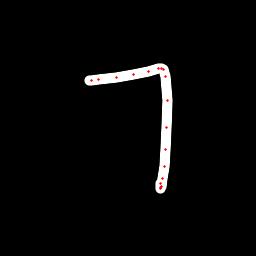

Source data for this figure (header and first rows):
x, y, hover, eod
89.92, 80.09, 0.0, 0.0
91.92, 80.21, 0.0, 0.0
98.76, 79.68, 0.0, 0.0
116.2, 77.97, 0.0, 0.0
133.8, 74.32, 0.0, 0.0
149, 71.07, 0.0, 0.0
158.2, 68.83, 0.0, 0.0
161.2, 68.43, 0.0, 0.0
163.6, 69.18, 0.0, 0.0
165.7, 76.06, 0.0, 0.0
167.3, 100.6, 0.0, 0.0
166.8, 127.5, 0.0, 0.0
165.8, 149.4, 0.0, 0.0
164.8, 166.7, 0.0, 0.0
162.9, 178.6, 0.0, 0.0
161.3, 186.2, 0.0, 0.0
160.6, 188.5, 0.0, 0.0
160.3, 187.8, 0.0, 0.0
160.4, 183.4, 0.0, 1.0
